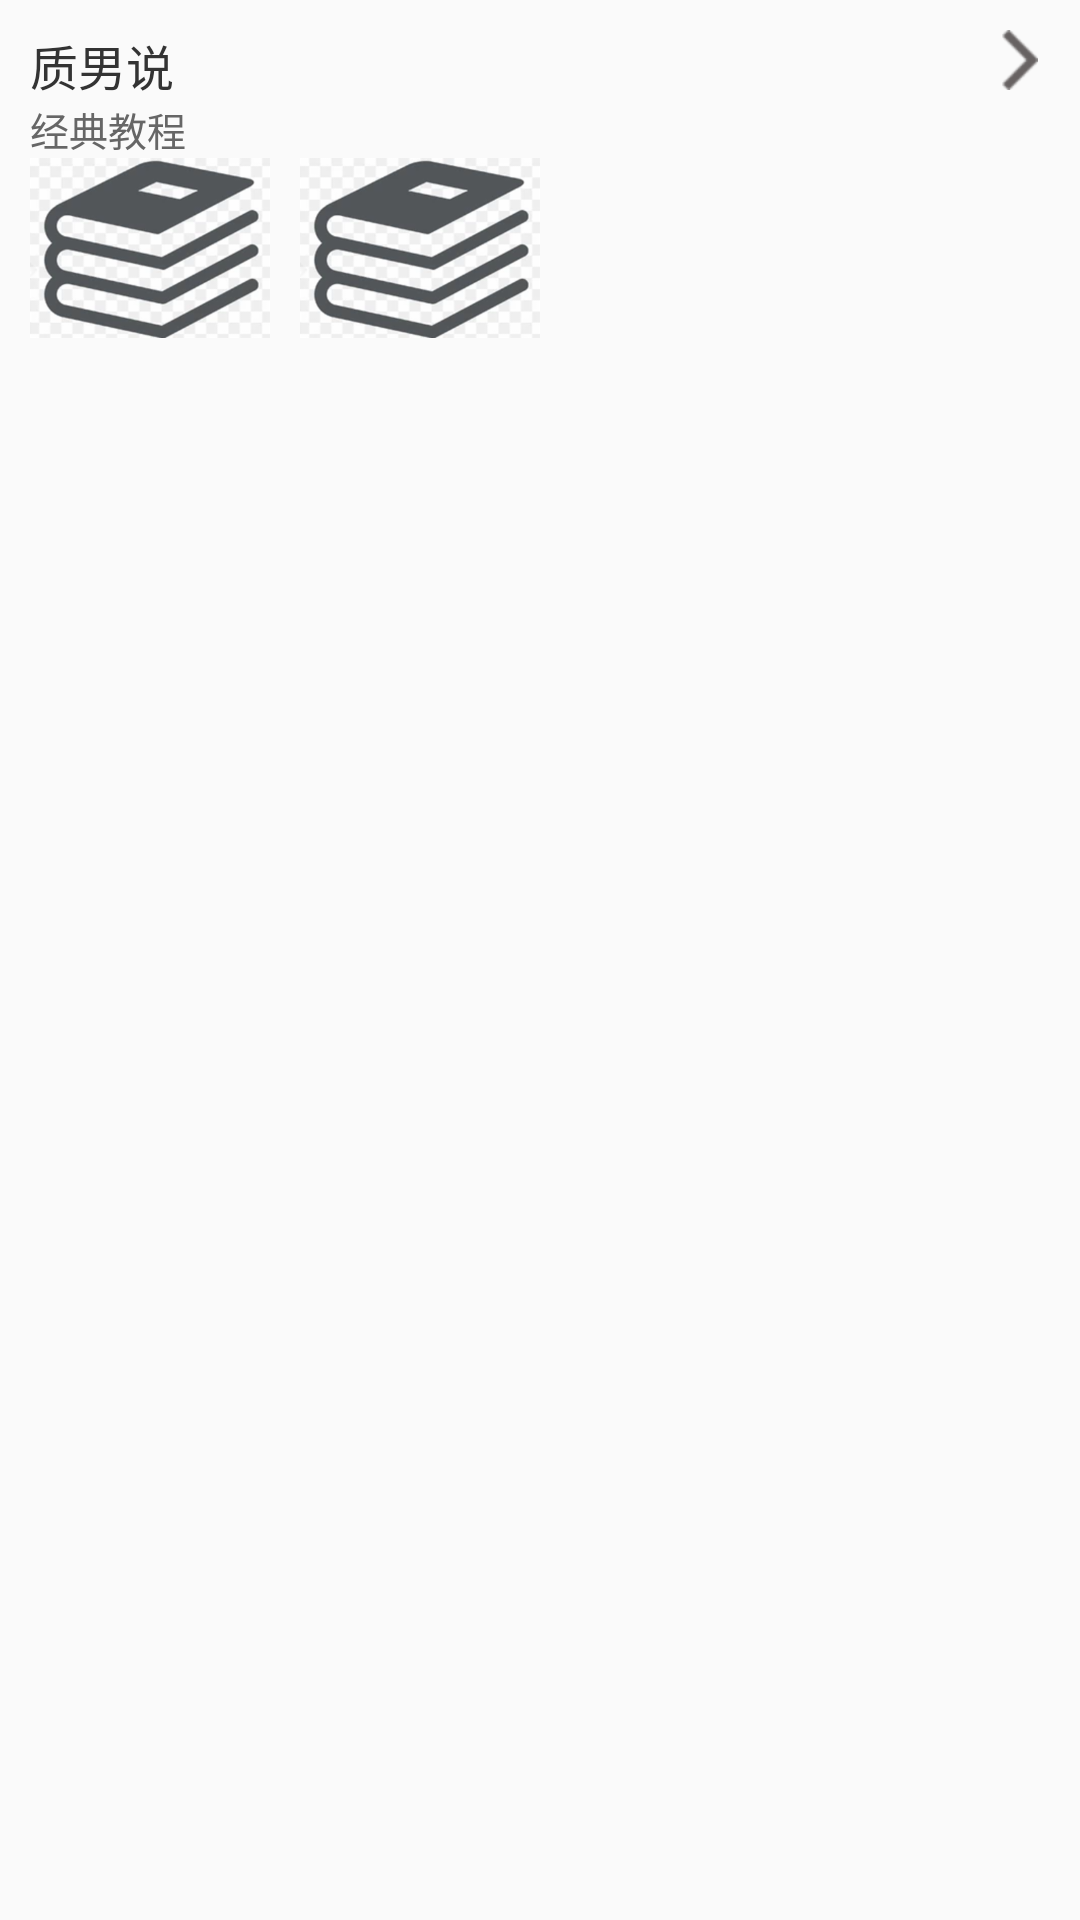

Here is an Android app screen rendered from its layout file. Give the layout XML and the strings, colors and styles it references.
<!-- AndroidManifest.xml: application theme AppTheme -->
<!-- res/layout/rv_item_normal.xml -->
<?xml version="1.0" encoding="utf-8"?>
<LinearLayout xmlns:android="http://schemas.android.com/apk/res/android"
    android:layout_width="match_parent"
    android:layout_height="wrap_content"
    android:orientation="vertical"
    android:padding="10dp">

    <RelativeLayout
        android:layout_width="match_parent"
        android:layout_height="wrap_content"
        android:gravity="center_vertical">

        <TextView
            android:id="@+id/tv_title"
            android:layout_width="wrap_content"
            android:layout_height="wrap_content"
            android:layout_centerVertical="true"
            android:text="质男说"
            android:textColor="@color/font33"
            android:textSize="16sp" />

        <ImageView
            android:layout_width="20dp"
            android:layout_height="20dp"
            android:layout_alignParentRight="true"
            android:layout_gravity="right"
            android:src="@drawable/back_arrow02" />

    </RelativeLayout>

    <TextView
        android:id="@+id/tv_desc"
        android:layout_width="wrap_content"
        android:layout_height="wrap_content"
        android:singleLine="true"
        android:text="经典教程"
        android:textColor="@color/font66"
        android:textSize="13sp" />

    <LinearLayout
        android:layout_width="match_parent"
        android:layout_height="60dp"
        android:gravity="center_vertical"
        android:orientation="horizontal">

        <ImageView
            android:id="@+id/iv_goodsLeft"
            android:layout_width="80dp"
            android:layout_height="60dp"
            android:src="@drawable/book" />

        <ImageView
            android:id="@+id/iv_goodsRight"
            android:layout_width="80dp"
            android:layout_height="60dp"
            android:layout_marginLeft="10dp"
            android:src="@drawable/book" />
    </LinearLayout>
</LinearLayout>
<!-- resources referenced by this layout -->
<resources>
  <color name="font33">#333333</color>
  <color name="font66">#666666</color>
  <!-- drawable back_arrow02: png bitmap (drawable-hdpi, 514 bytes) -->
  <!-- drawable book: png bitmap (drawable-hdpi, 23216 bytes) -->
  <style name="AppTheme" parent="Theme.AppCompat.Light.NoActionBar">
          
          <item name="colorPrimary">@color/colorPrimary</item>
          <item name="colorPrimaryDark">@color/colorPrimaryDark</item>
          <item name="colorAccent">@color/colorAccent</item>
  
      </style>
  <color name="colorPrimary">#fbf0ff</color>
  <color name="colorPrimaryDark">#4e64f2</color>
  <color name="colorAccent">#FF4081</color>
</resources>
